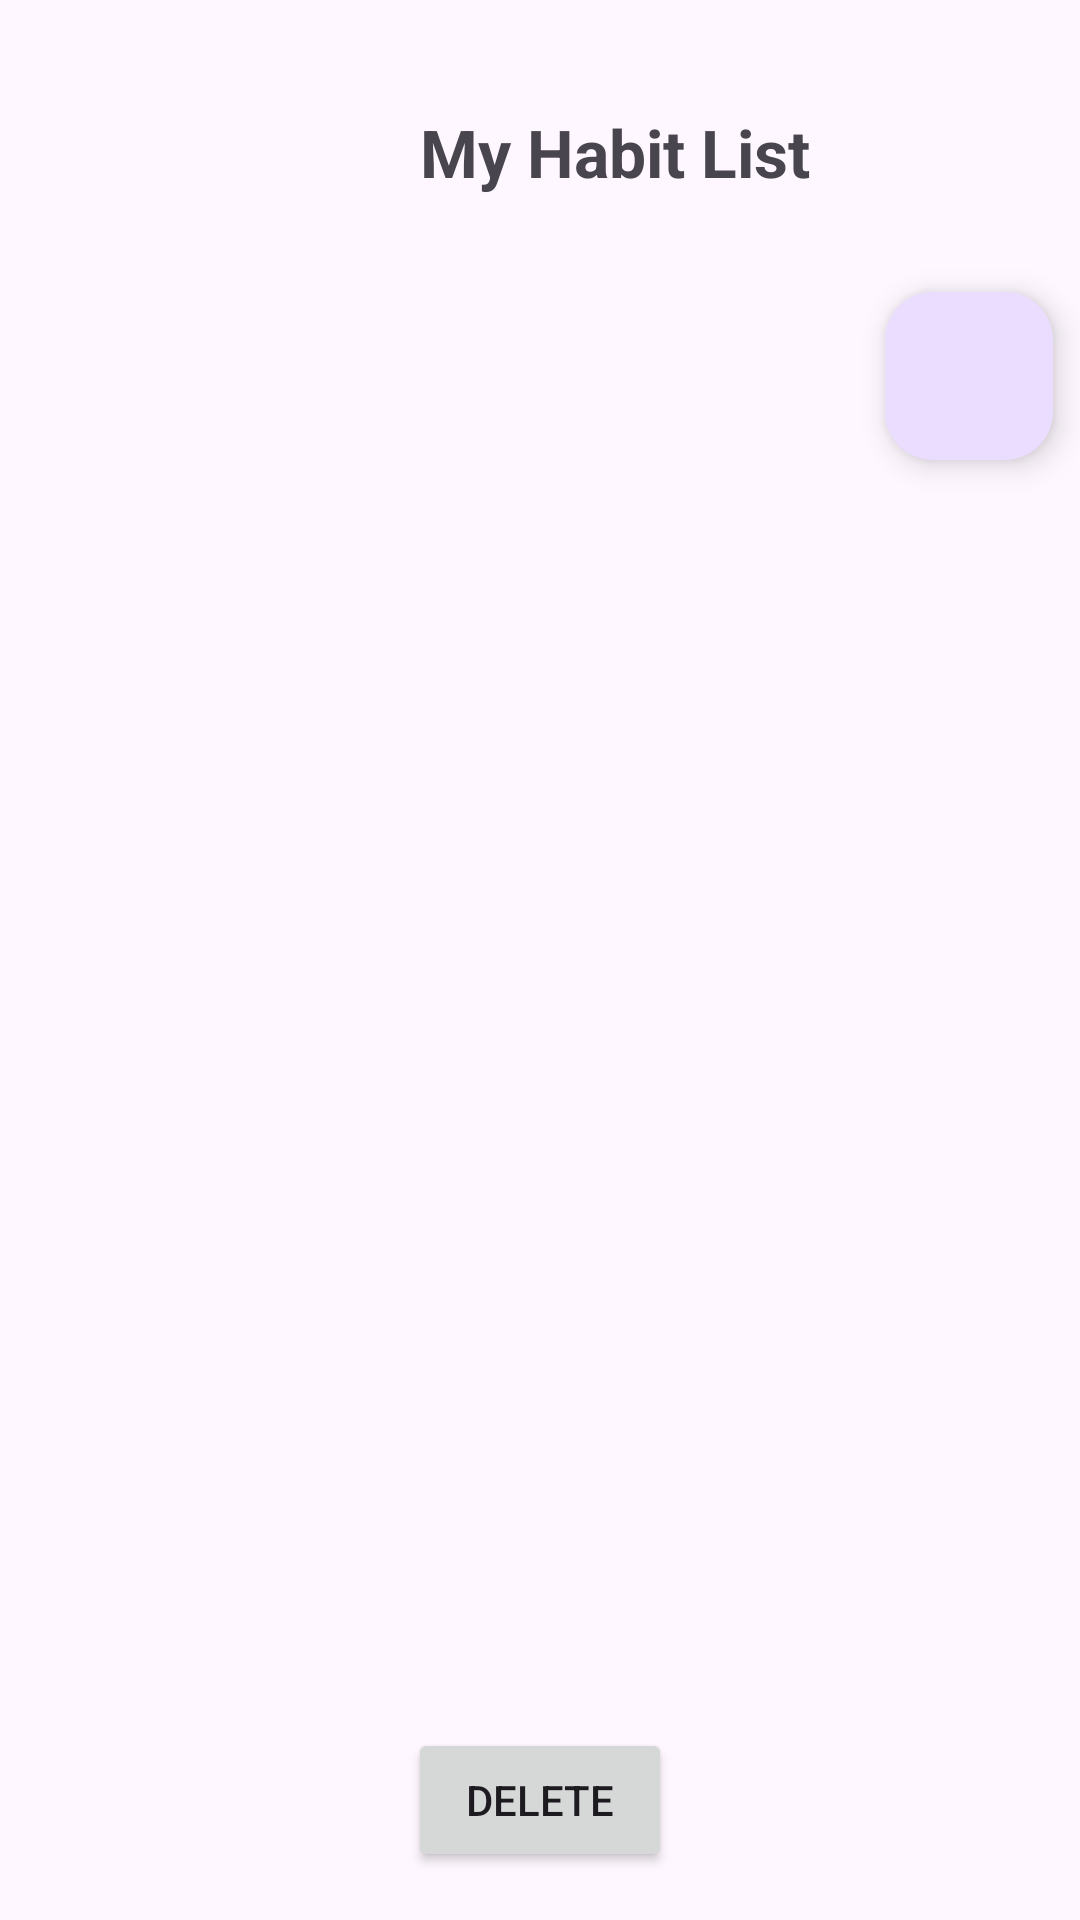

Produce the Android XML layout that renders to this screen, including the resource entries it uses.
<!-- AndroidManifest.xml: application theme Theme.HabitCheck -->
<!-- res/layout/fragment_habit_list.xml -->
<?xml version="1.0" encoding="utf-8"?>
<androidx.constraintlayout.widget.ConstraintLayout
    xmlns:android="http://schemas.android.com/apk/res/android"
    xmlns:app="http://schemas.android.com/apk/res-auto"
    xmlns:tools="http://schemas.android.com/tools"
    android:layout_width="match_parent"
    android:layout_height="match_parent">

    <TextView
        android:id="@+id/tvTitle"
        android:layout_width="wrap_content"
        android:layout_height="wrap_content"
        android:layout_marginStart="124dp"
        android:layout_marginTop="20dp"
        android:padding="16dp"
        android:text="My Habit List"
        android:textSize="22sp"
        android:textStyle="bold"
        app:layout_constraintStart_toStartOf="parent"
        app:layout_constraintTop_toTopOf="parent" />

    <androidx.recyclerview.widget.RecyclerView
        android:id="@+id/rvHabitList"
        android:layout_width="387dp"
        android:layout_height="600dp"
        app:layout_constraintBottom_toBottomOf="parent"
        app:layout_constraintEnd_toEndOf="parent"
        app:layout_constraintStart_toStartOf="parent"
        app:layout_constraintTop_toBottomOf="@id/tvTitle" />


    <com.google.android.material.floatingactionbutton.FloatingActionButton
        android:id="@+id/fabAddHabit"
        android:layout_width="wrap_content"
        android:layout_height="wrap_content"
        android:layout_margin="16dp"
        android:layout_marginEnd="16dp"
        android:src="@drawable/ic_add"
        app:layout_constraintEnd_toEndOf="parent"
        app:layout_constraintStart_toEndOf="@+id/tvTitle"
        app:layout_constraintTop_toBottomOf="@+id/tvTitle" />

    <Button
        android:id="@+id/deleteButton"
        android:layout_width="wrap_content"
        android:layout_height="wrap_content"
        android:layout_marginBottom="16dp"
        android:text='delete'
        app:layout_constraintBottom_toBottomOf="parent"
        app:layout_constraintEnd_toEndOf="parent"
        app:layout_constraintStart_toStartOf="parent" />

</androidx.constraintlayout.widget.ConstraintLayout>
<!-- resources referenced by this layout -->
<resources>
  <style name="Theme.HabitCheck" parent="Theme.Material3.DayNight.NoActionBar" />
</resources>
